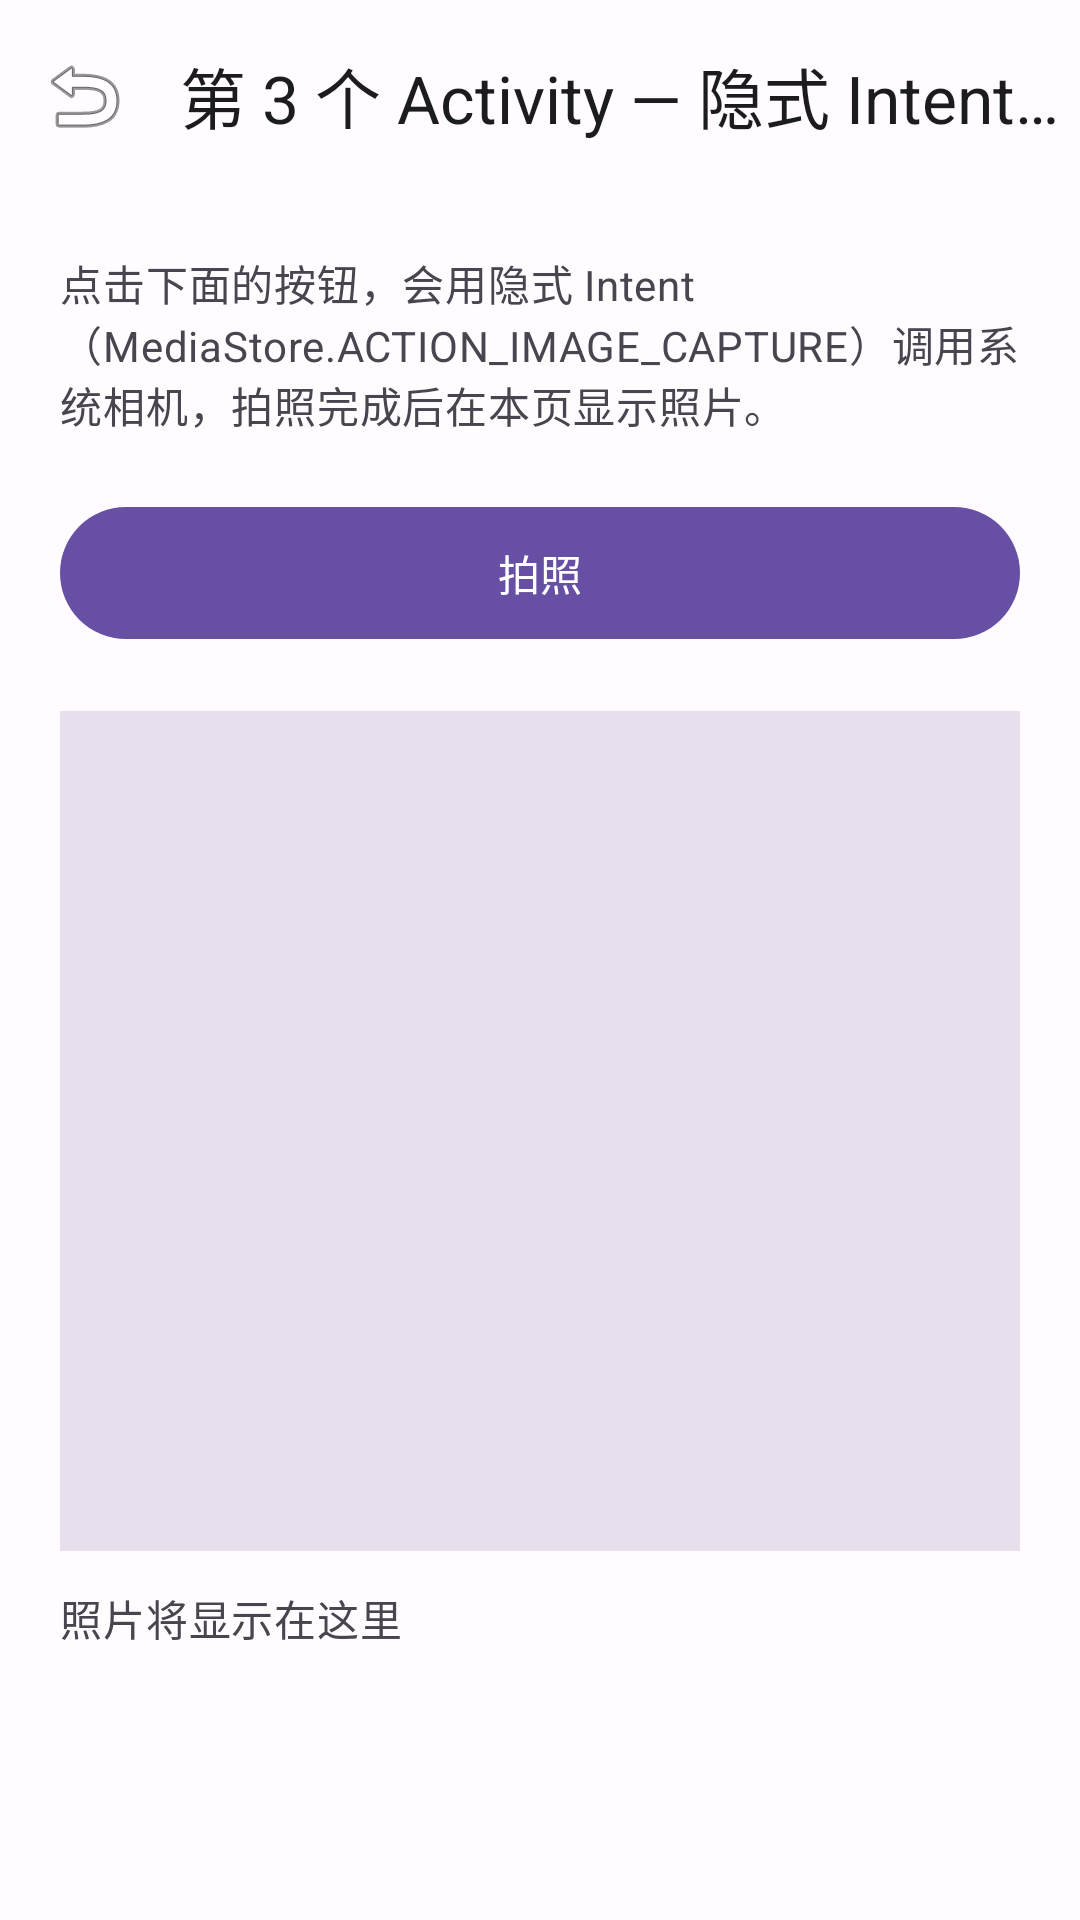

The Android layout XML behind this screen, and the referenced resources:
<!-- AndroidManifest.xml: application theme Theme.MyApplication -->
<!-- res/layout/activity_third.xml -->
<?xml version="1.0" encoding="utf-8"?>
<LinearLayout xmlns:android="http://schemas.android.com/apk/res/android"
    xmlns:app="http://schemas.android.com/apk/res-auto"
    xmlns:tools="http://schemas.android.com/tools"
    android:id="@+id/thirdRoot"
    android:layout_width="match_parent"
    android:layout_height="match_parent"
    android:background="?android:attr/colorBackground"
    android:orientation="vertical"
    tools:context=".ThirdActivity">

    <com.google.android.material.appbar.MaterialToolbar
        android:id="@+id/toolbar"
        android:layout_width="match_parent"
        android:layout_height="?attr/actionBarSize"
        android:background="?attr/colorSurface"
        app:navigationIcon="@android:drawable/ic_menu_revert"
        app:title="@string/third_title"
        app:titleTextColor="?attr/colorOnSurface" />

    <ScrollView
        android:layout_width="match_parent"
        android:layout_height="0dp"
        android:layout_weight="1"
        android:fillViewport="true">

        <LinearLayout
            android:layout_width="match_parent"
            android:layout_height="wrap_content"
            android:orientation="vertical"
            android:paddingStart="20dp"
            android:paddingTop="20dp"
            android:paddingEnd="20dp"
            android:paddingBottom="24dp">

            <TextView
                android:id="@+id/tvTip"
                android:layout_width="match_parent"
                android:layout_height="wrap_content"
                android:text="@string/third_tip"
                android:textAppearance="?attr/textAppearanceBodyMedium"
                android:textColor="?attr/colorOnSurfaceVariant" />

            <com.google.android.material.button.MaterialButton
                android:id="@+id/btnTakePhoto"
                android:layout_width="match_parent"
                android:layout_height="wrap_content"
                android:layout_marginTop="20dp"
                android:minHeight="52dp"
                android:text="@string/btn_take_photo"
                android:textAllCaps="false" />

            <ImageView
                android:id="@+id/ivPhoto"
                android:layout_width="match_parent"
                android:layout_height="280dp"
                android:layout_marginTop="20dp"
                android:background="?attr/colorSurfaceVariant"
                android:contentDescription="@string/photo_placeholder"
                android:scaleType="fitCenter"
                tools:src="@mipmap/ic_launcher" />

            <TextView
                android:id="@+id/tvPhotoDesc"
                android:layout_width="match_parent"
                android:layout_height="wrap_content"
                android:layout_marginTop="12dp"
                android:text="@string/photo_placeholder"
                android:textAppearance="?attr/textAppearanceBodyMedium"
                android:textColor="?attr/colorOnSurfaceVariant" />
        </LinearLayout>
    </ScrollView>
</LinearLayout>
<!-- resources referenced by this layout -->
<resources>
  <string name="btn_take_photo">拍照</string>
  <string name="photo_placeholder">照片将显示在这里</string>
  <string name="third_tip">点击下面的按钮，会用隐式 Intent（MediaStore.ACTION_IMAGE_CAPTURE）调用系统相机，拍照完成后在本页显示照片。</string>
  <string name="third_title">第 3 个 Activity — 隐式 Intent 拍照</string>
  <style name="Theme.MyApplication" parent="Base.Theme.MyApplication" />
  <style name="Base.Theme.MyApplication" parent="Theme.Material3.DayNight.NoActionBar">
          <item name="colorPrimary">@color/md_theme_light_primary</item>
          <item name="colorOnPrimary">@color/md_theme_light_onPrimary</item>
          <item name="android:colorBackground">@color/md_theme_light_surface</item>
          <item name="colorSurface">@color/md_theme_light_surface</item>
          <item name="colorOnSurface">@color/md_theme_light_onSurface</item>
          <item name="colorSurfaceVariant">@color/md_theme_light_surfaceVariant</item>
          <item name="colorOnSurfaceVariant">@color/md_theme_light_onSurfaceVariant</item>
          <item name="colorOutline">@color/md_theme_light_outline</item>
      </style>
  <color name="md_theme_light_primary">#FF6750A4</color>
  <color name="md_theme_light_onPrimary">#FFFFFFFF</color>
  <color name="md_theme_light_surface">#FFFFFBFE</color>
  <color name="md_theme_light_onSurface">#FF1C1B1F</color>
  <color name="md_theme_light_surfaceVariant">#FFE7E0EC</color>
  <color name="md_theme_light_onSurfaceVariant">#FF49454F</color>
  <color name="md_theme_light_outline">#FF79747E</color>
</resources>
